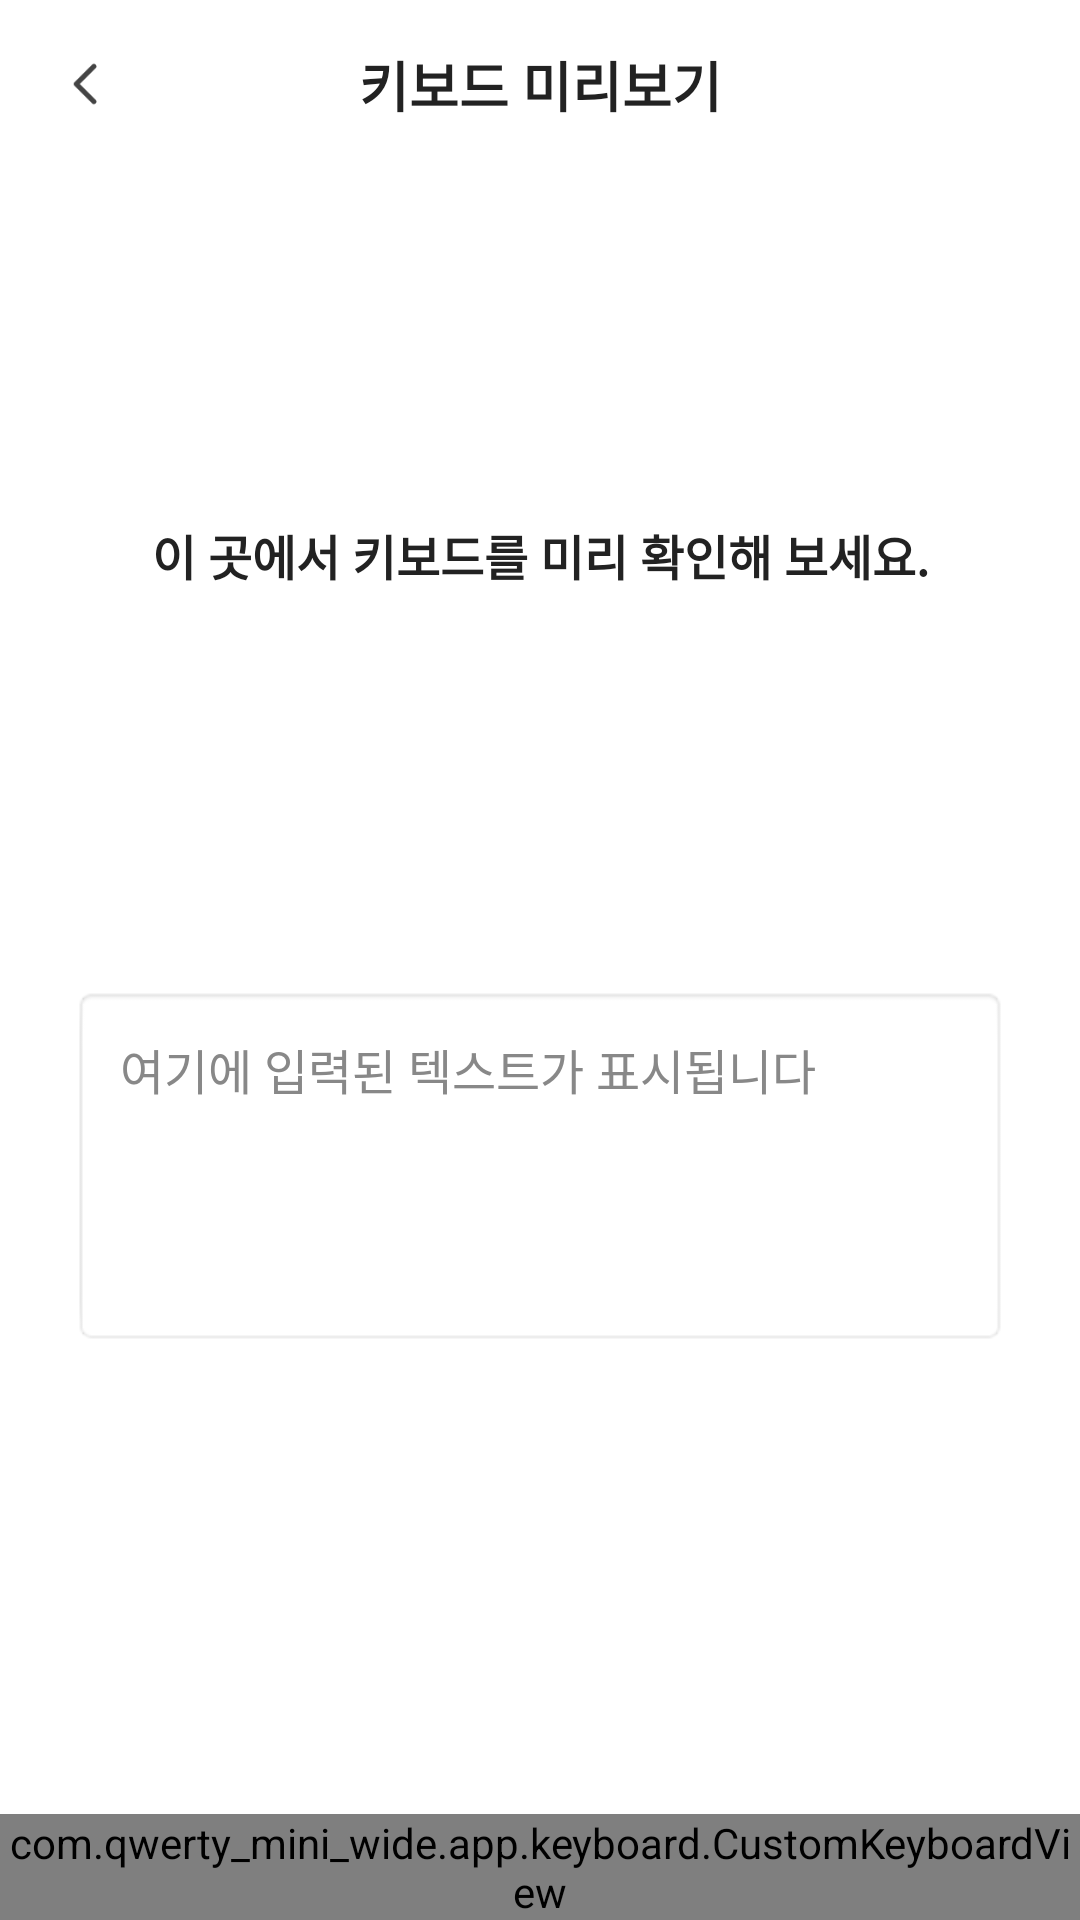

Produce the Android XML layout that renders to this screen, including the resource entries it uses.
<!-- AndroidManifest.xml: application theme Theme.QWERTY_mini_wide -->
<!-- res/layout/view_customkeyboard.xml -->
<?xml version="1.0" encoding="utf-8"?>
<androidx.constraintlayout.widget.ConstraintLayout xmlns:android="http://schemas.android.com/apk/res/android"
    xmlns:app="http://schemas.android.com/apk/res-auto"
    xmlns:tools="http://schemas.android.com/tools"
    android:layout_width="match_parent"
    android:layout_height="match_parent"
    android:background="@color/white">

    <TextView
        android:id="@+id/textView"
        android:layout_width="wrap_content"
        android:layout_height="wrap_content"
        android:text="키보드 미리보기"
        android:textColor="@color/textPrimary"
        android:textSize="18sp"
        android:textStyle="bold"
        app:layout_constraintBottom_toBottomOf="@+id/btnBack"
        app:layout_constraintEnd_toEndOf="parent"
        app:layout_constraintStart_toStartOf="parent"
        app:layout_constraintTop_toTopOf="@+id/btnBack" />

    <TextView
        android:id="@+id/textView3"
        android:layout_width="wrap_content"
        android:layout_height="wrap_content"
        android:fontFamily="sans-serif-medium"
        android:text="이 곳에서 키보드를 미리 확인해 보세요."
        android:textColor="@color/textPrimary"
        android:textSize="16sp"
        android:textStyle="bold"
        app:layout_constraintBottom_toTopOf="@+id/inputField"
        app:layout_constraintEnd_toEndOf="parent"
        app:layout_constraintStart_toStartOf="parent"
        app:layout_constraintTop_toBottomOf="@+id/textView" />

    <EditText
        android:id="@+id/inputField"
        android:layout_width="0dp"
        android:layout_height="120dp"
        android:layout_marginStart="24dp"
        android:layout_marginEnd="24dp"
        android:layout_marginBottom="24dp"
        android:background="@android:drawable/editbox_background"
        android:gravity="top|start"
        android:hint="여기에 입력된 텍스트가 표시됩니다"
        android:inputType="textMultiLine"
        android:padding="16dp"
        android:textColor="@color/textPrimary"
        android:textColorHint="@color/key_text_secondary"
        android:textSize="16sp"
        app:layout_constraintBottom_toTopOf="@+id/customKeyboard"
        app:layout_constraintEnd_toEndOf="parent"
        app:layout_constraintStart_toStartOf="parent"
        app:layout_constraintTop_toBottomOf="@+id/textView3" />

    <ImageButton
        android:id="@+id/btnBack"
        android:layout_width="24dp"
        android:layout_height="24dp"
        android:layout_marginStart="16dp"
        android:layout_marginTop="16dp"
        android:background="?attr/selectableItemBackgroundBorderless"
        android:contentDescription="@string/back"
        android:scaleType="fitXY"
        android:src="@drawable/ic_arrow_back"
        app:layout_constraintStart_toStartOf="parent"
        app:layout_constraintTop_toTopOf="parent" />

    <com.qwerty_mini_wide.app.keyboard.CustomKeyboardView
        android:id="@+id/customKeyboard"
        android:layout_width="match_parent"
        android:layout_height="wrap_content"
        app:layout_constraintBottom_toBottomOf="parent"
        app:layout_constraintEnd_toEndOf="parent"
        app:layout_constraintStart_toStartOf="parent" />
</androidx.constraintlayout.widget.ConstraintLayout>
<!-- resources referenced by this layout -->
<resources>
  <color name="key_text_secondary">#888888</color>
  <color name="textPrimary">#222222</color>
  <color name="white">#FFFFFFFF</color>
  <!-- drawable ic_arrow_back: png bitmap (drawable, 553 bytes) -->
  <string name="back">뒤로가기</string>
  <style name="Theme.QWERTY_mini_wide" parent="Base.Theme.QWERTY_mini_wide" />
  <style name="Base.Theme.QWERTY_mini_wide" parent="Theme.Material3.DayNight.NoActionBar">
          
          <item name="android:statusBarColor">@color/black</item>
          
          <item name="android:windowLightStatusBar">false</item>
      </style>
  <color name="black">#FF000000</color>
</resources>
